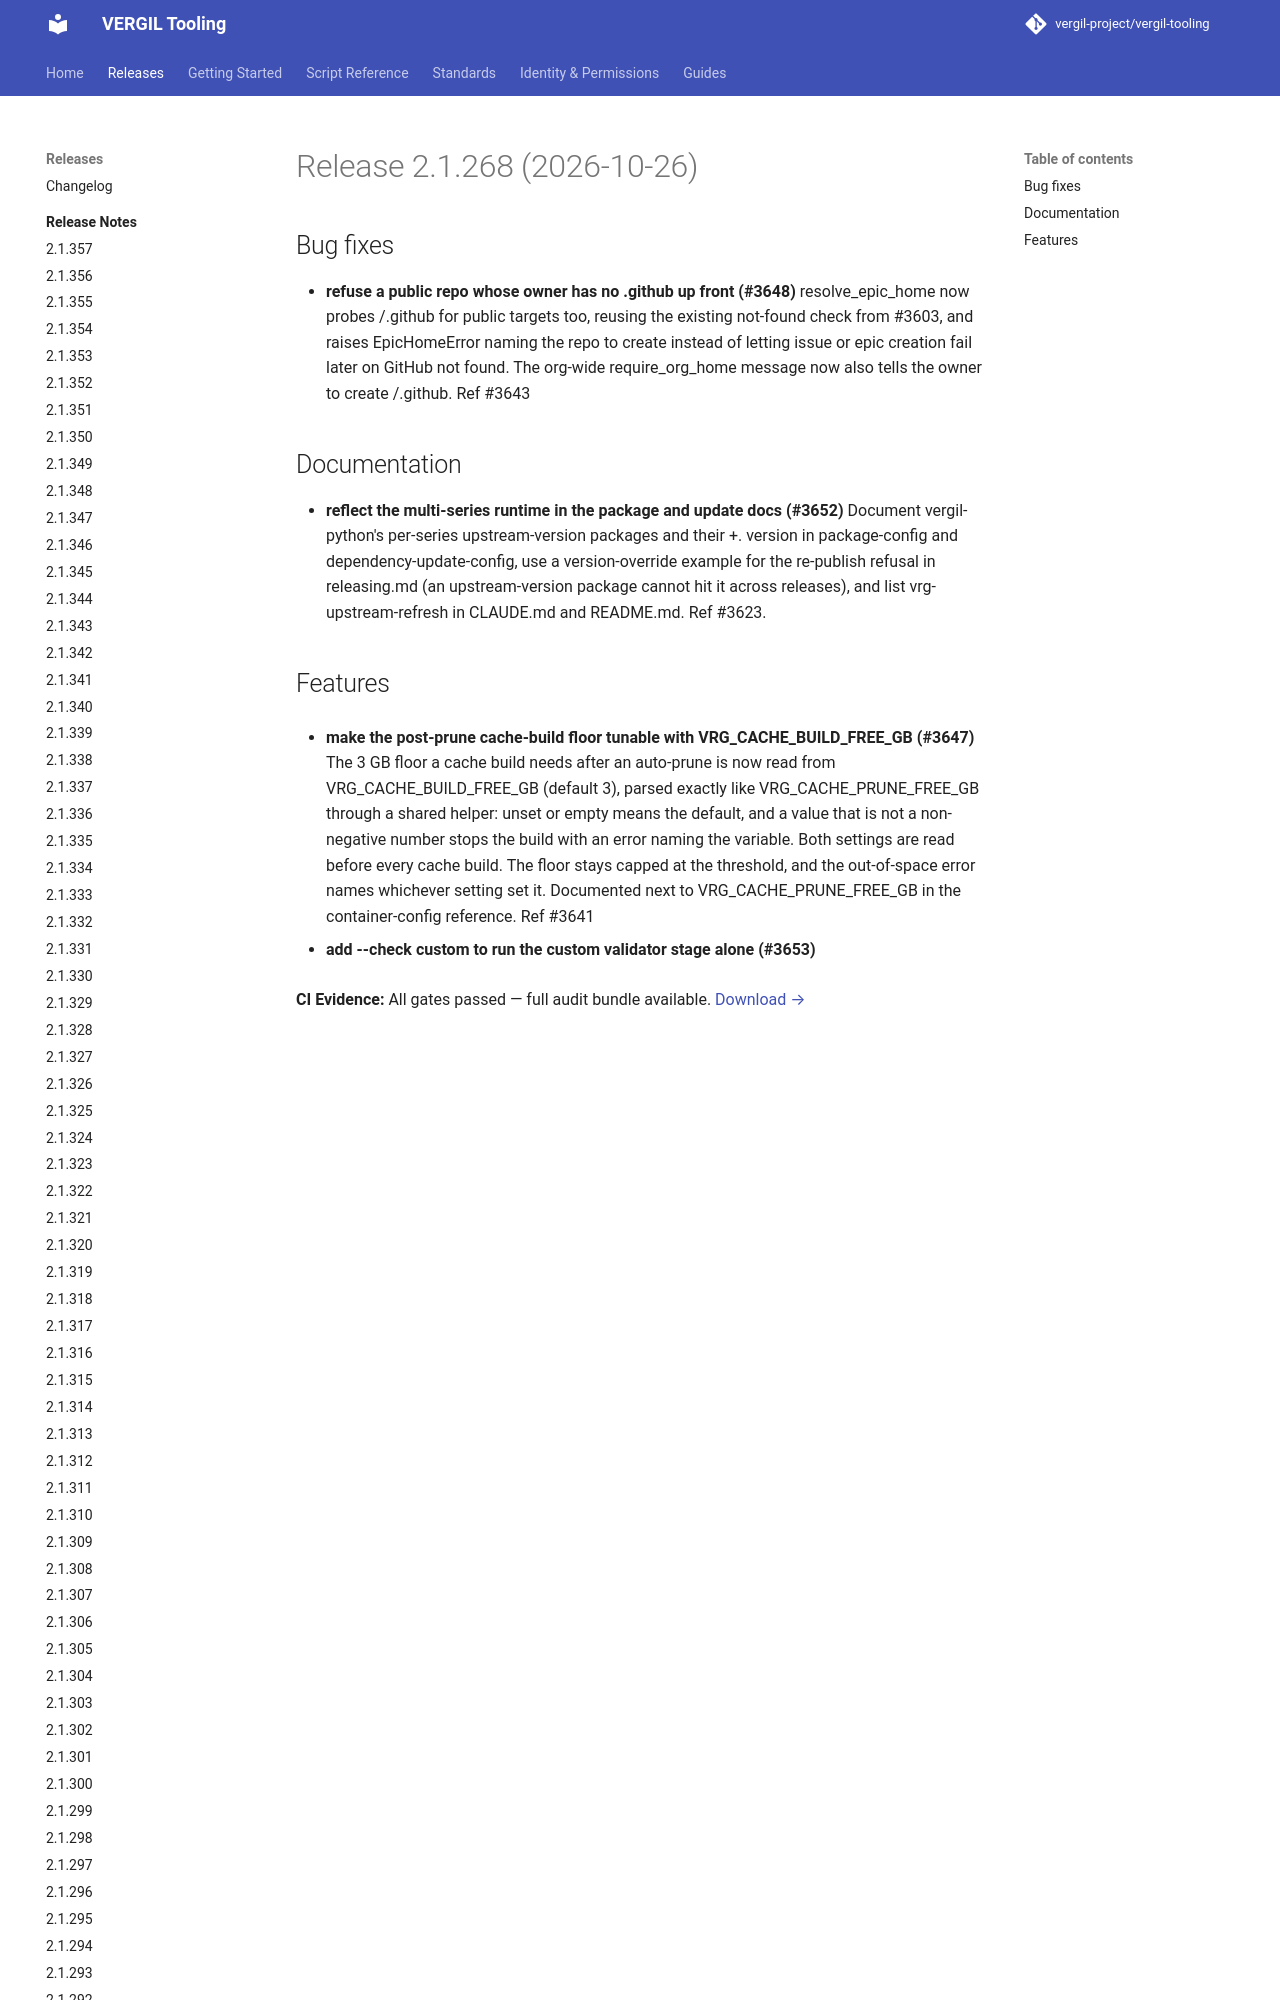

repository: vergil-project/vergil-tooling · page: dev/releases/v2.1.268/index.html · generator: mkdocs


# Release 2.1.268 (2026-10-26)

## Bug fixes

- **refuse a public repo whose owner has no .github up front (#3648)**
resolve_epic_home now probes <owner>/.github for public targets too, reusing the existing not-found check from #3603, and raises Ep
